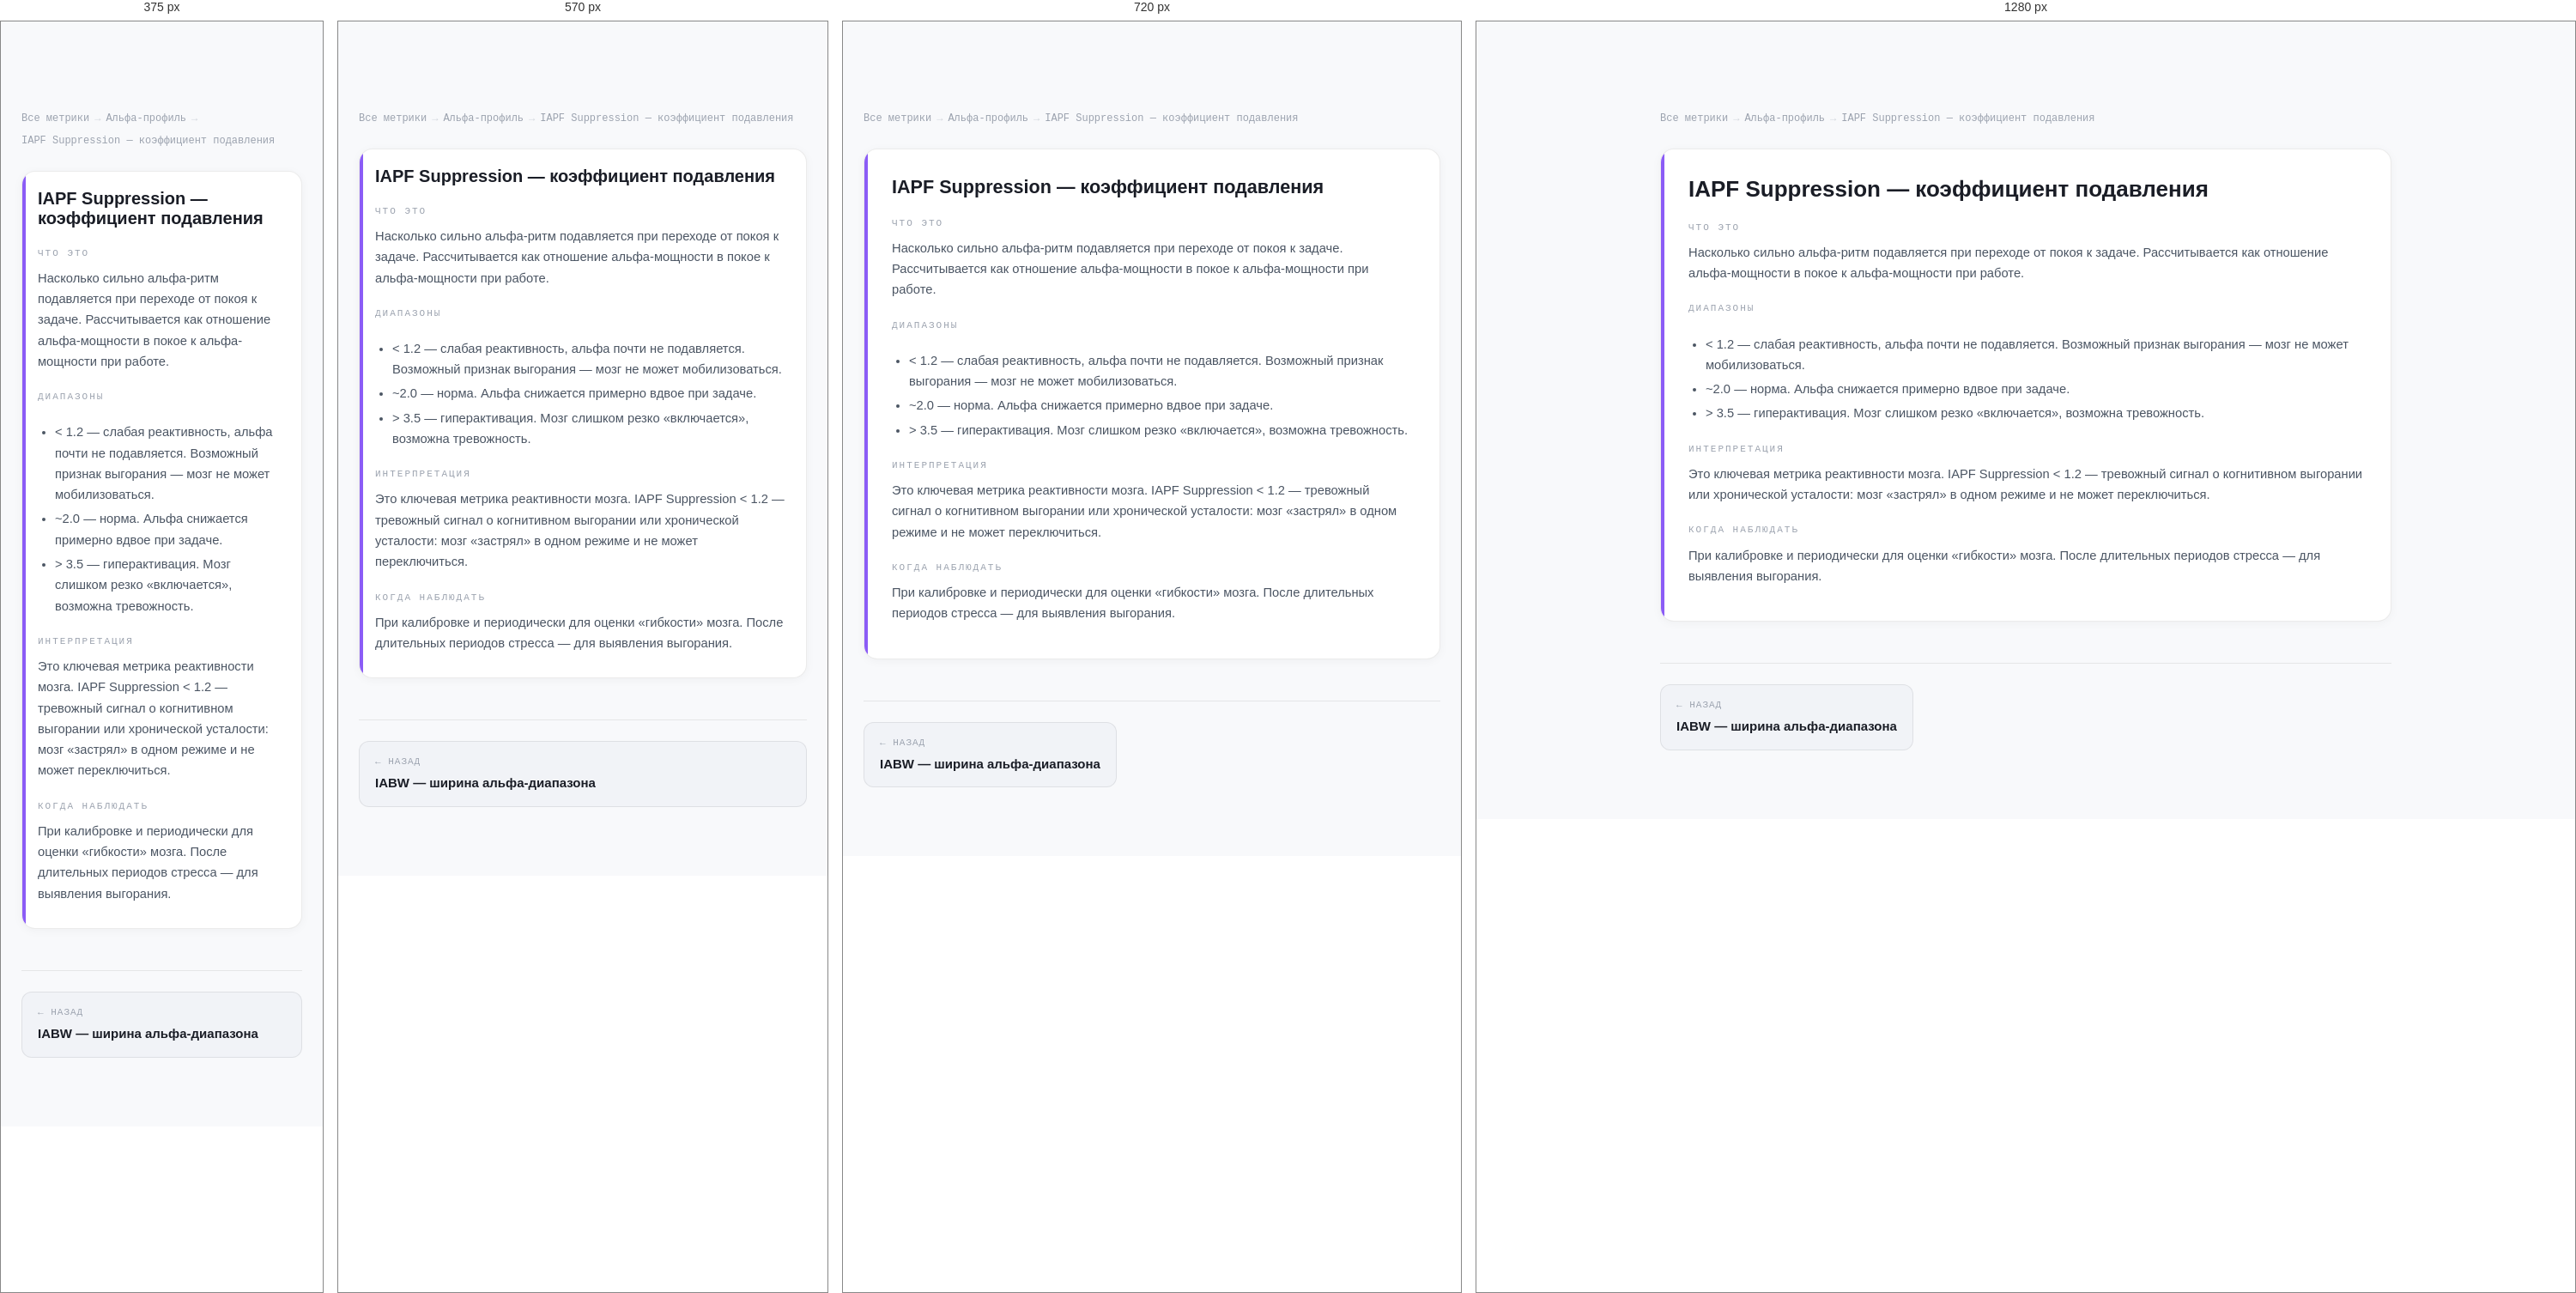
Rendered at 375 px, 570 px, 720 px and 1280 px, left to right.

<!-- file: iapf-suppression.html -->
<!DOCTYPE html>
<html lang="ru">
<head>
<meta charset="UTF-8">
<meta name="viewport" content="width=device-width, initial-scale=1.0">
<title>IAPF Suppression — коэффициент подавления — Альфа-профиль — ONTO NOTHING</title>
<link rel="preconnect" href="https://fonts.googleapis.com">
<link rel="preconnect" href="https://fonts.gstatic.com" crossorigin>
<link href="https://fonts.googleapis.com/css2?family=Syne:wght@700;800&family=DM+Sans:wght@300;400;500&family=DM+Mono:wght@400;500&display=swap" rel="stylesheet">
<link rel="stylesheet" href="../../../css/nav.css">
<link rel="stylesheet" href="../metrics.css">
</head>
<body>

<div class="content">
<div class="breadcrumbs">
<a href="../index.html">Все метрики</a>
<span class="sep">→</span>
<a href="../alpha-profile.html">Альфа-профиль</a>
<span class="sep">→</span>
<span>IAPF Suppression — коэффициент подавления</span>
</div>

<div class="metric c-alpha">
<h3 class="metric-name">IAPF Suppression — коэффициент подавления</h3>

<div class="msub"><div class="msub-label">ЧТО ЭТО</div><p>Насколько сильно альфа-ритм подавляется при переходе от покоя к задаче. Рассчитывается как отношение альфа-мощности в покое к альфа-мощности при работе.</p></div><div class="msub"><div class="msub-label">ДИАПАЗОНЫ</div><div class="ranges"></div><ul><li>< 1.2 — слабая реактивность, альфа почти не подавляется. Возможный признак выгорания — мозг не может мобилизоваться.</li>
<li>~2.0 — норма. Альфа снижается примерно вдвое при задаче.</li>
<li>> 3.5 — гиперактивация. Мозг слишком резко «включается», возможна тревожность.</li>
</ul></div><div class="msub"><div class="msub-label">ИНТЕРПРЕТАЦИЯ</div><p>Это ключевая метрика реактивности мозга. IAPF Suppression < 1.2 — тревожный сигнал о когнитивном выгорании или хронической усталости: мозг «застрял» в одном режиме и не может переключиться.</p></div><div class="msub"><div class="msub-label">КОГДА НАБЛЮДАТЬ</div><p>При калибровке и периодически для оценки «гибкости» мозга. После длительных периодов стресса — для выявления выгорания.</p></div>
</div>

<div class="metric-nav">
<a href="./iabw.html">
<span class="nav-dir">← Назад</span>
<span class="nav-name">IABW — ширина альфа-диапазона</span>
</a>

</div>
</div>

<script src="../../../components/nav.js"></script>
<script src="../../../components/footer.js"></script>
</body>
</html>

/* @media block from nav.css */
@media (max-width: 900px) {
  .nav-links { display: none; }
  .nav-burger { display: flex; }

  .nav-links.open {
    display: flex;
    flex-direction: column;
    align-items: flex-start;
    position: absolute;
    top: 64px;
    left: 0;
    right: 0;
    background: rgba(236,238,242,0.97);
    backdrop-filter: blur(16px);
    padding: 16px 24px 24px;
    gap: 4px;
    border-bottom: 1px solid rgba(0,0,0,0.08);
  }
  .nav-links.open a { width: 100%; font-size: 1rem; padding: 10px 12px; }
  .nav-cta { margin-left: 0 !important; }
}

/* @media block from nav.css */
@media (max-width: 800px) {
  .footer-inner { grid-template-columns: 1fr 1fr; }
  .footer-col--brand { grid-column: 1 / -1; }
}

/* @media block from nav.css */
@media (max-width: 500px) {
  .footer-inner { grid-template-columns: 1fr; }
}

/* @media block from metrics.css */
@media(max-width:640px){
  .metric{padding:20px 18px}
  .hub-grid{grid-template-columns:1fr}
  .metrics-grid{grid-template-columns:1fr}
  .metric-nav{flex-direction:column}
  .metric-nav a{max-width:100%}
  .metric-nav .next{text-align:left;margin-left:0}
}